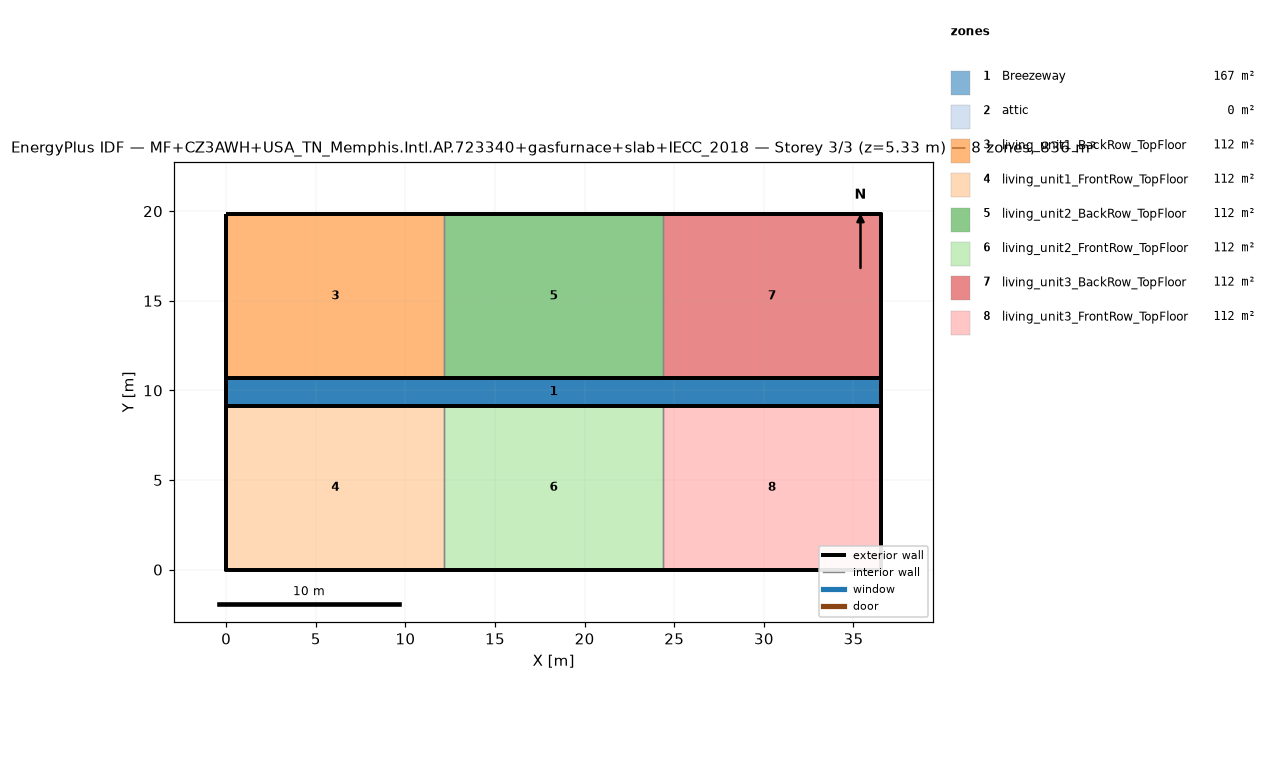
=== STOREY PLAN SPEC (per zone: floor XY polygon, exterior-wall plan segments, windows/doors) ===
zone 1: Breezeway  (167.0 m²)
  floor: (36.54, 9.16) (0.00, 9.16) (0.00, 10.68) (36.54, 10.68)
  floor: (36.54, 9.16) (0.00, 9.16) (0.00, 10.68) (36.54, 10.68)
  floor: (36.54, 9.16) (0.00, 9.16) (0.00, 10.68) (36.54, 10.68)
zone 2: attic  (0.0 m²)
  exterior wall: (36.54, 0.00) – (36.54, 19.84) – (36.54, 9.92)  [29.8 m]
  exterior wall: (0.00, 19.84) – (0.00, 0.00) – (0.00, 9.92)  [29.8 m]
zone 3: living_unit1_BackRow_TopFloor  (111.5 m²)
  floor: (12.18, 10.68) (0.00, 10.68) (0.00, 19.84) (12.18, 19.84)
  exterior wall: (12.18, 19.84) – (0.00, 19.84)  [12.2 m]
  exterior wall: (0.00, 19.84) – (0.00, 10.68)  [9.2 m]
  exterior wall: (0.00, 10.68) – (12.18, 10.68)  [12.2 m]
  interior walls: 1
zone 4: living_unit1_FrontRow_TopFloor  (111.5 m²)
  floor: (12.18, 0.00) (0.00, 0.00) (0.00, 9.16) (12.18, 9.16)
  exterior wall: (0.00, 0.00) – (12.18, 0.00)  [12.2 m]
  exterior wall: (0.00, 9.16) – (0.00, 0.00)  [9.2 m]
  exterior wall: (12.18, 9.16) – (0.00, 9.16)  [12.2 m]
  interior walls: 1
zone 5: living_unit2_BackRow_TopFloor  (111.5 m²)
  floor: (24.36, 10.68) (12.18, 10.68) (12.18, 19.84) (24.36, 19.84)
  exterior wall: (12.18, 10.68) – (24.36, 10.68)  [12.2 m]
  exterior wall: (24.36, 19.84) – (12.18, 19.84)  [12.2 m]
  interior walls: 2
zone 6: living_unit2_FrontRow_TopFloor  (111.5 m²)
  floor: (24.36, 0.00) (12.18, 0.00) (12.18, 9.16) (24.36, 9.16)
  exterior wall: (12.18, 0.00) – (24.36, 0.00)  [12.2 m]
  exterior wall: (24.36, 9.16) – (12.18, 9.16)  [12.2 m]
  interior walls: 2
zone 7: living_unit3_BackRow_TopFloor  (111.5 m²)
  floor: (36.54, 10.68) (24.36, 10.68) (24.36, 19.84) (36.54, 19.84)
  exterior wall: (36.54, 10.68) – (36.54, 19.84)  [9.2 m]
  exterior wall: (36.54, 19.84) – (24.36, 19.84)  [12.2 m]
  exterior wall: (24.36, 10.68) – (36.54, 10.68)  [12.2 m]
  interior walls: 1
zone 8: living_unit3_FrontRow_TopFloor  (111.5 m²)
  floor: (36.54, 0.00) (24.36, 0.00) (24.36, 9.16) (36.54, 9.16)
  exterior wall: (24.36, 0.00) – (36.54, 0.00)  [12.2 m]
  exterior wall: (36.54, 0.00) – (36.54, 9.16)  [9.2 m]
  exterior wall: (36.54, 9.16) – (24.36, 9.16)  [12.2 m]
  interior walls: 1

=== DERIVED (storey summary) ===
Building: MF+CZ3AWH+USA_TN_Memphis.Intl.AP.723340+gasfurnace+slab+IECC_2018
Storey: 3 of 3  (floor level z = 5.33 m)
Storey gross floor area: 836.2 m²
Zones on this storey: 8
  - Breezeway: floor 167.0 m²
  - attic: floor 0.0 m²; exterior wall 59.5 m (81.9 m²); WWR 0.0%
  - living_unit1_BackRow_TopFloor: floor 111.5 m²; exterior wall 33.5 m (86.9 m²); WWR 0.0%
  - living_unit1_FrontRow_TopFloor: floor 111.5 m²; exterior wall 33.5 m (86.9 m²); WWR 0.0%
  - living_unit2_BackRow_TopFloor: floor 111.5 m²; exterior wall 24.4 m (63.1 m²); WWR 0.0%
  - living_unit2_FrontRow_TopFloor: floor 111.5 m²; exterior wall 24.4 m (63.1 m²); WWR 0.0%
  - living_unit3_BackRow_TopFloor: floor 111.5 m²; exterior wall 33.5 m (86.9 m²); WWR 0.0%
  - living_unit3_FrontRow_TopFloor: floor 111.5 m²; exterior wall 33.5 m (86.9 m²); WWR 0.0%
Zone adjacency (shared interzone walls):
  - living_unit1_BackRow_TopFloor ↔ living_unit2_BackRow_TopFloor
  - living_unit1_FrontRow_TopFloor ↔ living_unit2_FrontRow_TopFloor
  - living_unit2_BackRow_TopFloor ↔ living_unit3_BackRow_TopFloor
  - living_unit2_FrontRow_TopFloor ↔ living_unit3_FrontRow_TopFloor